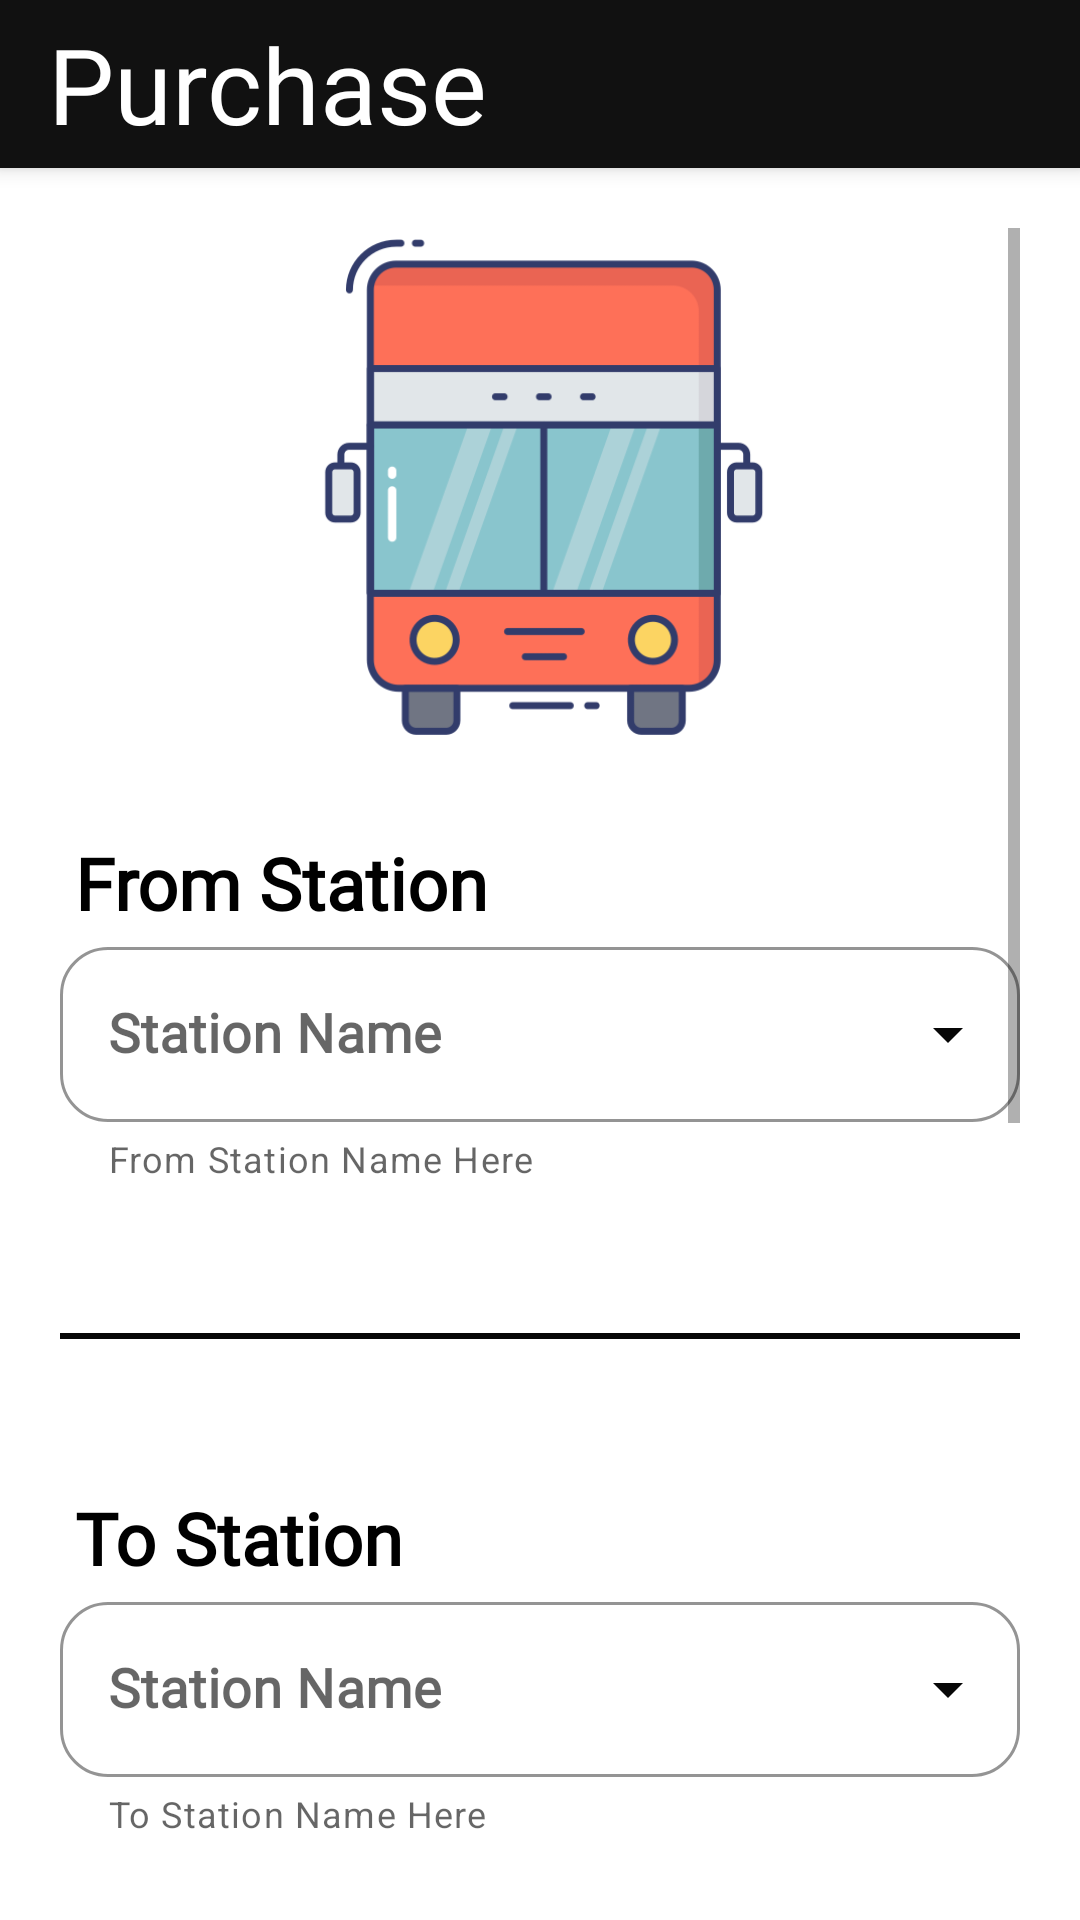

Produce the Android XML layout that renders to this screen, including the resource entries it uses.
<!-- AndroidManifest.xml: application theme AppTheme -->
<!-- res/layout/activity_purchase.xml -->
<?xml version="1.0" encoding="utf-8"?>
    <androidx.coordinatorlayout.widget.CoordinatorLayout xmlns:android="http://schemas.android.com/apk/res/android"
        xmlns:app="http://schemas.android.com/apk/res-auto"
        xmlns:tools="http://schemas.android.com/tools"
        android:layout_width="match_parent"
        android:layout_height="match_parent"
        android:background="#ffffff"
        tools:context=".commonForApp.PurchaseActivity"
        >

        <ScrollView
            android:id="@+id/scrollView"
            android:layout_width="match_parent"
            android:layout_height="wrap_content"
            android:padding="20dp"
            app:layout_behavior="com.google.android.material.appbar.AppBarLayout$ScrollingViewBehavior">

            <RelativeLayout
                android:id="@+id/dropRelativeLayout"
                android:layout_width="match_parent"
                android:layout_height="wrap_content">

                <ImageView
                    android:id="@+id/logo_bus"
                    android:layout_width="203dp"
                    android:layout_height="172dp"
                    android:layout_centerHorizontal="true"
                    android:layout_marginStart="3dp"
                    android:adjustViewBounds="true"
                    android:src="@drawable/bus"
                    android:textAlignment="gravity" />


                <TextView
                    android:id="@+id/drop"
                    android:layout_width="match_parent"
                    android:layout_height="wrap_content"
                    android:layout_marginLeft="5dp"
                    android:layout_below="@+id/logo_bus"
                    android:layout_marginTop="30dp"
                    android:fontFamily="@font/aladin"
                    android:textColor="@color/blackColor"
                    android:text="From Station"
                    android:textSize="24sp"
                    android:textStyle="bold" />
                <LinearLayout
                    android:id="@+id/dropLinearLayout"
                    android:layout_width="match_parent"
                    android:layout_height="wrap_content"
                    android:layout_below="@+id/drop">

                    <com.google.android.material.textfield.TextInputLayout
                        android:id="@+id/FromStationName"
                        style="@style/Widget.MaterialComponents.TextInputLayout.OutlinedBox.ExposedDropdownMenu"
                        android:layout_weight="0.8"
                        android:layout_width="0dp"
                        android:layout_height="wrap_content"
                        android:layout_below="@+id/drop"
                        android:hint="Station Name"
                        app:boxCornerRadiusBottomEnd="16dp"
                        app:boxCornerRadiusBottomStart="16dp"
                        app:boxCornerRadiusTopEnd="16dp"
                        app:boxCornerRadiusTopStart="16dp"
                        app:boxStrokeColor="#070707"
                        app:boxStrokeWidthFocused="2dp"
                        app:endIconMode="dropdown_menu"
                        app:endIconTint="#070707"
                        app:helperText="From Station Name Here"
                        app:hintTextColor="#070707"
                        app:startIconTint="#070707">

                        <AutoCompleteTextView
                            android:id="@+id/FromStationNameText"
                            android:layout_width="match_parent"
                            android:layout_height="wrap_content"
                            android:fontFamily="@font/aladin"
                            android:inputType="text"
                            android:textColor="#070707"
                            android:textSize="18sp"
                            android:textStyle="bold"
                            />

                    </com.google.android.material.textfield.TextInputLayout>


                </LinearLayout>

                <View
                    android:id="@+id/line"
                    android:layout_width="match_parent"
                    android:layout_height="2dp"
                    android:layout_marginTop="50dp"
                    android:layout_marginBottom="20dp"
                    android:layout_below="@id/dropLinearLayout"
                    android:background="#070707"/>

                <TextView
                    android:id="@+id/add"
                    android:layout_width="match_parent"
                    android:layout_height="wrap_content"
                    android:layout_marginLeft="5dp"
                    android:layout_marginTop="30dp"
                    android:fontFamily="@font/aladin"
                    android:textColor="@color/blackColor"
                    android:text="To Station"
                    android:layout_below="@+id/line"
                    android:textSize="24sp"
                    android:textStyle="bold" />


                <LinearLayout
                    android:id="@+id/addlinearLayout"
                    android:layout_width="match_parent"
                    android:layout_height="wrap_content"
                    android:layout_below="@+id/add">

                    <com.google.android.material.textfield.TextInputLayout
                        android:id="@+id/ToStationName"
                        style="@style/Widget.MaterialComponents.TextInputLayout.OutlinedBox.ExposedDropdownMenu"
                        android:layout_weight="0.8"
                        android:layout_width="0dp"
                        android:layout_height="wrap_content"
                        android:layout_below="@+id/addlinearLayout"
                        android:hint="Station Name"
                        app:boxCornerRadiusBottomEnd="16dp"
                        app:boxCornerRadiusBottomStart="16dp"
                        app:boxCornerRadiusTopEnd="16dp"
                        app:boxCornerRadiusTopStart="16dp"
                        app:boxStrokeColor="#070707"
                        app:boxStrokeWidthFocused="2dp"
                        app:endIconMode="dropdown_menu"
                        app:endIconTint="#070707"
                        app:helperText="To Station Name Here"
                        app:hintTextColor="#070707"
                        app:startIconTint="#070707">

                        <AutoCompleteTextView
                            android:id="@+id/ToStationNameText"
                            android:layout_width="match_parent"
                            android:layout_height="wrap_content"
                            android:fontFamily="@font/aladin"
                            android:inputType="text"
                            android:textColor="#070707"
                            android:textSize="18sp"
                            android:textStyle="bold" />

                    </com.google.android.material.textfield.TextInputLayout>

                </LinearLayout>

                <View
                    android:id="@+id/line2"
                    android:layout_width="match_parent"
                    android:layout_height="2dp"
                    android:layout_marginTop="50dp"
                    android:layout_marginBottom="20dp"
                    android:layout_below="@id/addlinearLayout"
                    android:background="#070707"/>

                <TextView
                    android:id="@+id/journeyDateTxt"
                    android:layout_width="wrap_content"
                    android:layout_height="wrap_content"
                    android:text="Journey Date"
                    android:textColor="#070707"
                    android:fontFamily="@font/aladin"
                    android:textSize="24sp"
                    android:layout_below="@id/line2"/>

                <DatePicker
                    android:id="@+id/date_picker"
                    android:layout_width="match_parent"
                    android:layout_height="wrap_content"
                    android:datePickerMode="spinner"
                    android:calendarViewShown="false"
                    android:layout_below="@id/journeyDateTxt"/>

                <View
                    android:id="@+id/line3"
                    android:layout_width="match_parent"
                    android:layout_height="2dp"
                    android:layout_marginTop="50dp"
                    android:layout_marginBottom="20dp"
                    android:layout_below="@id/date_picker"
                    android:background="#070707"/>




                <Button
                    android:id="@+id/submit_btn"
                    android:layout_width="150dp"
                    android:layout_height="wrap_content"
                    android:layout_below="@+id/line3"
                    android:layout_marginTop="50dp"
                    android:layout_marginBottom="5dp"
                    android:layout_centerHorizontal="true"
                    android:background="@drawable/custom_button2"
                    android:fontFamily="@font/aladin"
                    android:onClick="nextPurchasePage"
                    android:padding="20dp"
                    android:text="Next"
                    android:textColor="@color/WhiteColor"
                    android:textSize="18sp"
                    android:textStyle="normal"
                    />


            </RelativeLayout>



        </ScrollView>



        <com.google.android.material.appbar.AppBarLayout
            android:layout_width="match_parent"
            android:layout_height="wrap_content">

            <include
                android:id="@+id/mainpage_tool_bar"
                layout="@layout/app_bar_layout">

            </include>


        </com.google.android.material.appbar.AppBarLayout>

    </androidx.coordinatorlayout.widget.CoordinatorLayout>
<!-- res/layout/app_bar_layout.xml (included above) -->
<?xml version="1.0" encoding="utf-8"?>
<androidx.appcompat.widget.Toolbar xmlns:android="http://schemas.android.com/apk/res/android"
    xmlns:app="http://schemas.android.com/apk/res-auto"
    android:id="@+id/main_app_bar"
    android:layout_width="match_parent"
    android:layout_height="?attr/actionBarSize"
    android:background="#111111"
    android:theme="@style/ThemeOverlay.AppCompat.Dark.ActionBar">

   <RelativeLayout
       android:layout_width="match_parent"
       android:layout_height="wrap_content">

       <TextView
           android:layout_width="wrap_content"
           android:layout_height="wrap_content"
           android:text="Purchase"
           android:fontFamily="@font/aladin"
           android:textColor="#ffffff"
           android:textSize="35sp"/>


   </RelativeLayout>
</androidx.appcompat.widget.Toolbar>
<!-- resources referenced by this layout -->
<resources>
  <color name="WhiteColor">#FFFFFF</color>
  <color name="blackColor">#000000</color>
  <!-- drawable bus: png bitmap (drawable, 20462 bytes) -->
  <!-- drawable custom_button2 (drawable) -->
  <?xml version="1.0" encoding="utf-8"?>
  <shape xmlns:android="http://schemas.android.com/apk/res/android"
      android:shape="rectangle">
      <solid android:color="#111111"/>
      <corners android:radius="200sp"/>
  
  </shape>
  <style name="AppTheme" parent="Theme.MaterialComponents.Light.NoActionBar.Bridge">
          
          <item name="colorPrimary">@color/colorPrimary</item>
          <item name="colorPrimaryDark">@color/colorPrimaryDark</item>
          <item name="colorAccent">@color/colorAccent</item>
          <item name="android:windowLayoutInDisplayCutoutMode">
              shortEdges
          </item>
          <item name="android:windowNoTitle">true</item>
          <item name="android:windowFullscreen">true</item>
          <item name="android:windowContentOverlay">@null</item>
          <item name="android:windowTranslucentStatus">true</item>
          <item name="android:windowTranslucentNavigation">true</item>
      </style>
  <color name="colorPrimary">#6200EE</color>
  <color name="colorPrimaryDark">#3700B3</color>
  <color name="colorAccent">#03DAC5</color>
</resources>
